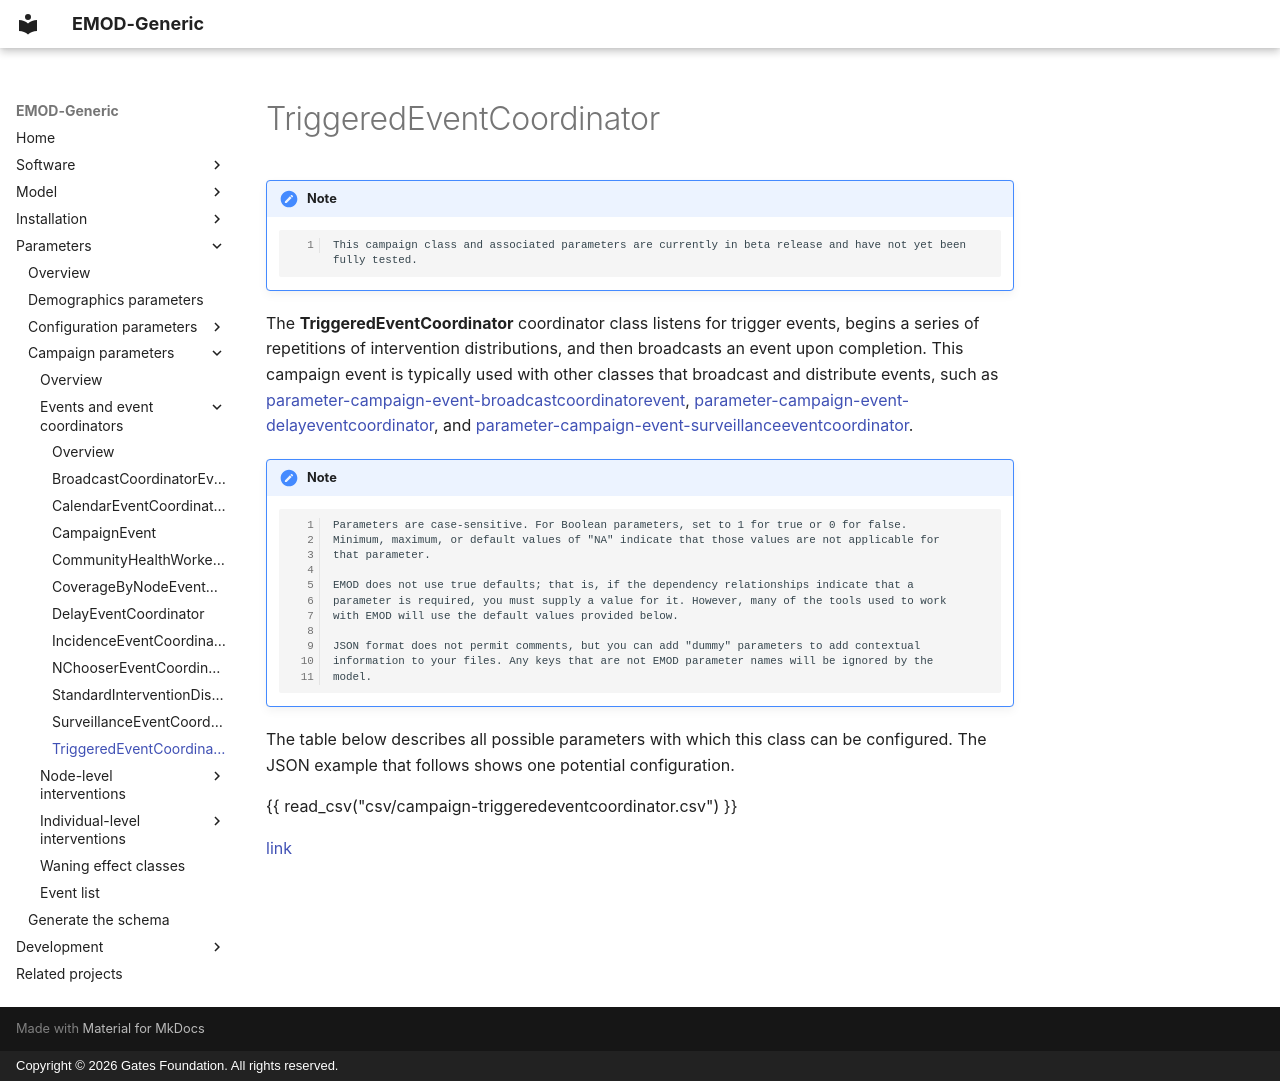

repository: EMOD-Hub/EMOD-Generic · page: md_parameter/parameter-campaign-event-triggeredeventcoordinator/index.html · generator: mkdocs · copyright: Copyright © 2026 Gates Foundation. All rights reserved.

# TriggeredEventCoordinator

!!! note

        This campaign class and associated parameters are currently in beta release and have not yet been fully tested.

The **TriggeredEventCoordinator** coordinator class listens for trigger events, begins a series of repetitions of intervention distributions, and then broadcasts an event upon completion. This campaign
event is typically used with other classes that broadcast and distribute events, such as
[parameter-campaign-event-broadcastcoordinatorevent](parameter-campaign-event-broadcastcoordinatorevent.md), [parameter-campaign-event-delayeventcoordinator](parameter-campaign-event-delayeventcoordinator.md), and [parameter-campaign-event-surveillanceeventcoordinator](parameter-campaign-event-surveillanceeventcoordinator.md).

!!! note

        Parameters are case-sensitive. For Boolean parameters, set to 1 for true or 0 for false.
        Minimum, maximum, or default values of "NA" indicate that those values are not applicable for
        that parameter.

        EMOD does not use true defaults; that is, if the dependency relationships indicate that a 
        parameter is required, you must supply a value for it. However, many of the tools used to work 
        with EMOD will use the default values provided below.

        JSON format does not permit comments, but you can add "dummy" parameters to add contextual
        information to your files. Any keys that are not EMOD parameter names will be ignored by the
        model.

The table below describes all possible parameters with which this class can be configured. The JSON
example that follows shows one potential configuration.

{{ read_csv("csv/campaign-triggeredeventcoordinator.csv") }}

[link](../json/campaign-triggeredeventcoordinator.json)
